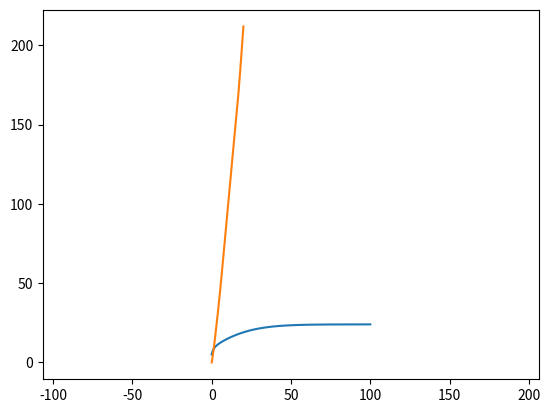

This chart was generated by the following Python code: (Note: this script raises an exception after producing the figure.)
#!/usr/bin/env python
# coding: utf-8

# In this notebook, you will implement the forward longitudinal vehicle model. The model accepts throttle inputs and steps through the longitudinal dynamic equations. Once implemented, you will be given a set of inputs that drives over a small road slope to test your model.
# 
# The input to the model is a throttle percentage $x_\theta \in [0,1]$ which provides torque to the engine and subsequently accelerates the vehicle for forward motion. 
# 
# The dynamic equations consist of many stages to convert throttle inputs to wheel speed (engine -> torque converter -> transmission -> wheel). These stages are bundled together in a single inertia term $J_e$ which is used in the following combined engine dynamic equations.
# 
# \begin{align}
#     J_e \dot{\omega}_e &= T_e - (GR)(r_{eff} F_{load}) \\ m\ddot{x} &= F_x - F_{load}
# \end{align}
# 
# Where $T_e$ is the engine torque, $GR$ is the gear ratio, $r_{eff}$ is the effective radius, $m$ is the vehicle mass, $x$ is the vehicle position, $F_x$ is the tire force, and $F_{load}$ is the total load force. 
# 
# The engine torque is computed from the throttle input and the engine angular velocity $\omega_e$ using a simplified quadratic model. 
# 
# \begin{align}
#     T_e = x_{\theta}(a_0 + a_1 \omega_e + a_2 \omega_e^2)
# \end{align}
# 
# The load forces consist of aerodynamic drag $F_{aero}$, rolling friction $R_x$, and gravitational force $F_g$ from an incline at angle $\alpha$. The aerodynamic drag is a quadratic model and the friction is a linear model.
# 
# \begin{align}
#     F_{load} &= F_{aero} + R_x + F_g \\
#     F_{aero} &= \frac{1}{2} C_a \rho A \dot{x}^2 = c_a \dot{x}^2\\
#     R_x &= N(\hat{c}_{r,0} + \hat{c}_{r,1}|\dot{x}| + \hat{c}_{r,2}\dot{x}^2) \approx c_{r,1} \dot{x}\\
#     F_g &= mg\sin{\alpha}
# \end{align}
# 
# Note that the absolute value is ignored for friction since the model is used for only forward motion ($\dot{x} \ge 0$). 
#  
# The tire force is computed using the engine speed and wheel slip equations.
# 
# \begin{align}
#     \omega_w &= (GR)\omega_e \\
#     s &= \frac{\omega_w r_e - \dot{x}}{\dot{x}}\\
#     F_x &= \left\{\begin{array}{lr}
#         cs, &  |s| < 1\\
#         F_{max}, & \text{otherwise}
#         \end{array}\right\} 
# \end{align}
# 
# Where $\omega_w$ is the wheel angular velocity and $s$ is the slip ratio. 
# 
# We setup the longitudinal model inside a Python class below. The vehicle begins with an initial velocity of 5 m/s and engine speed of 100 rad/s. All the relevant parameters are defined and like the bicycle model, a sampling time of 10ms is used for numerical integration.

# In[1]:


import sys
import numpy as np
import matplotlib.pyplot as plt
import matplotlib.image as mpimg
import math

class Vehicle():
    def __init__(self):
 
        # ==================================
        #  Parameters
        # ==================================
    
        #Throttle to engine torque
        self.a_0 = 400
        self.a_1 = 0.1
        self.a_2 = -0.0002
        
        # Gear ratio, effective radius, mass + inertia
        self.GR = 0.35
        self.r_e = 0.3
        self.J_e = 10
        self.m = 2000
        self.g = 9.81
        
        # Aerodynamic and friction coefficients
        self.c_a = 1.36
        self.c_r1 = 0.01
        
        # Tire force 
        self.c = 10000
        self.F_max = 10000
        
        # State variables
        self.x = 0
        self.v = 5
        self.a = 0
        self.w_e = 100
        self.w_e_dot = 0
        
        self.sample_time = 0.01
        
    def reset(self):
        # reset state variables
        self.x = 0
        self.v = 5
        self.a = 0
        self.w_e = 100
        self.w_e_dot = 0


# Implement the combined engine dynamic equations along with the force equations in the cell below. The function $\textit{step}$ takes the throttle $x_\theta$ and incline angle $\alpha$ as inputs and performs numerical integration over one timestep to update the state variables. Hint: Integrate to find the current position, velocity, and engine speed first, then propagate those values into the set of equations.

# In[2]:


class Vehicle(Vehicle):
    def step(self, throttle, alpha):
        # ==================================
        #  Implement vehicle model here
        self.v= self.v + (self.sample_time*self.a)
        self.x= self.x + (self.sample_time*self.v)
        self.w_e= self.w_e + (self.w_e_dot*self.sample_time)
        f_load= (self.c_a*self.v**2)+(self.c_r1*self.v)+(self.m*self.g*math.sin(alpha))
        s=((self.w_e*self.GR*self.r_e)-self.v)/self.v
        if abs(s)<1 :
            f_x=self.c*s
        else:
            f_x=self.F_max
        self.a=(f_x-f_load)/self.m
        t_e=throttle*(self.a_0+(self.a_1*self.w_e)+(self.a_2*self.w_e**2))
        self.w_e_dot=(t_e-(self.GR*self.r_e*f_load))/self.J_e
        # ==================================
        pass


# Using the model, you can send constant throttle inputs to the vehicle in the cell below. You will observe that the velocity converges to a fixed value based on the throttle input due to the aerodynamic drag and tire force limit. A similar velocity profile can be seen by setting a negative incline angle $\alpha$. In this case, gravity accelerates the vehicle to a terminal velocity where it is balanced by the drag force.

# In[3]:


sample_time = 0.01
time_end = 100
model = Vehicle()

t_data = np.arange(0,time_end,sample_time)
v_data = np.zeros_like(t_data)

# throttle percentage between 0 and 1
throttle = 0.2

# incline angle (in radians)
alpha = 0

for i in range(t_data.shape[0]):
    v_data[i] = model.v
    model.step(throttle, alpha)
    
plt.plot(t_data, v_data)
plt.show()


# We will now drive the vehicle over a slope as shown in the diagram below.
# 
# ![ramp](ramp.png)
# 
# To climb the slope, a trapezoidal throttle input is provided for the next 20 seconds as shown in the figure below. 
# 
# ![throttle](throttle.png)
# 
# The vehicle begins at 20% throttle and gradually increases to 50% throttle. This is maintained for 10 seconds as the vehicle climbs the steeper slope. Afterwards, the vehicle reduces the throttle to 0.
# 
# In the cell below, implement the ramp angle profile $\alpha (x)$ and throttle profile $x_\theta (t)$ and step them through the vehicle dynamics. The vehicle position $x(t)$ is saved in the array $\textit{x_data}$. This will be used to grade your solution.
# 

# In[14]:


sample_time=0.01
time_end = 20
t_data = np.arange(0,time_end,sample_time)
x_data = np.zeros_like(t_data)
throttle = np.zeros_like(t_data)
alpha = np.zeros_like(t_data)
# reset the states
model.reset()
i=0
while i<t_data.shape[0]:
    if t_data[i]<=5:
        throttle[i]= 0.2+((0.3/5)*t_data[i])
    elif t_data[i]>5 and t_data[i]<=15:
        throttle[i]= 0.5
    else:
        throttle[i]=2-((0.5/5)*t_data[i])
    i+=1
# ==================================
#  Learner solution begins here
# ==================================
for i in range(t_data.shape[0]):
    x_data[i] = model.x
    if x_data[i]<=60:
        model.step(throttle[i], math.atan(3/60))
    elif x_data[i]>60 and x_data[i]<=150:
        model.step(throttle[i], math.atan(9/90))
    else:
        model.step(throttle[i],0)
# ==================================
#  Learner solution ends here
# ==================================

#Plot x vs t for visualization
plt.plot(t_data, x_data)
plt.show()


# If you have implemented the vehicle model and inputs correctly, you should see that the vehicle crosses the ramp at ~15s where the throttle input begins to decrease.
# 
# The cell below will save the time and vehicle inputs as text file named $\textit{xdata.txt}$. To locate the file, change the end of your web directory to $\textit{/notebooks/Course_1_Module_4/xdata.txt}$
# 
# Once you are there, you can download the file and submit to the Coursera grader to complete this assessment.

# In[16]:


data = np.vstack([t_data, x_data]).T
np.savetxt('xdata.txt', data, delimiter=', ')


# Congratulations! You have now completed the assessment! Feel free to test the vehicle model with different inputs in the cell below, and see what trajectories they form. In the next module, you will see the longitudinal model being used for speed control. See you there!

# In[ ]:


sample_time = 0.01
time_end = 30
model.reset()

t_data = np.arange(0,time_end,sample_time)
x_data = np.zeros_like(t_data)

# ==================================
#  Test various inputs here
# ==================================
for i in range(t_data.shape[0]):

    model.step(0,0)
    
plt.axis('equal')
plt.plot(x_data, y_data)
plt.show()

